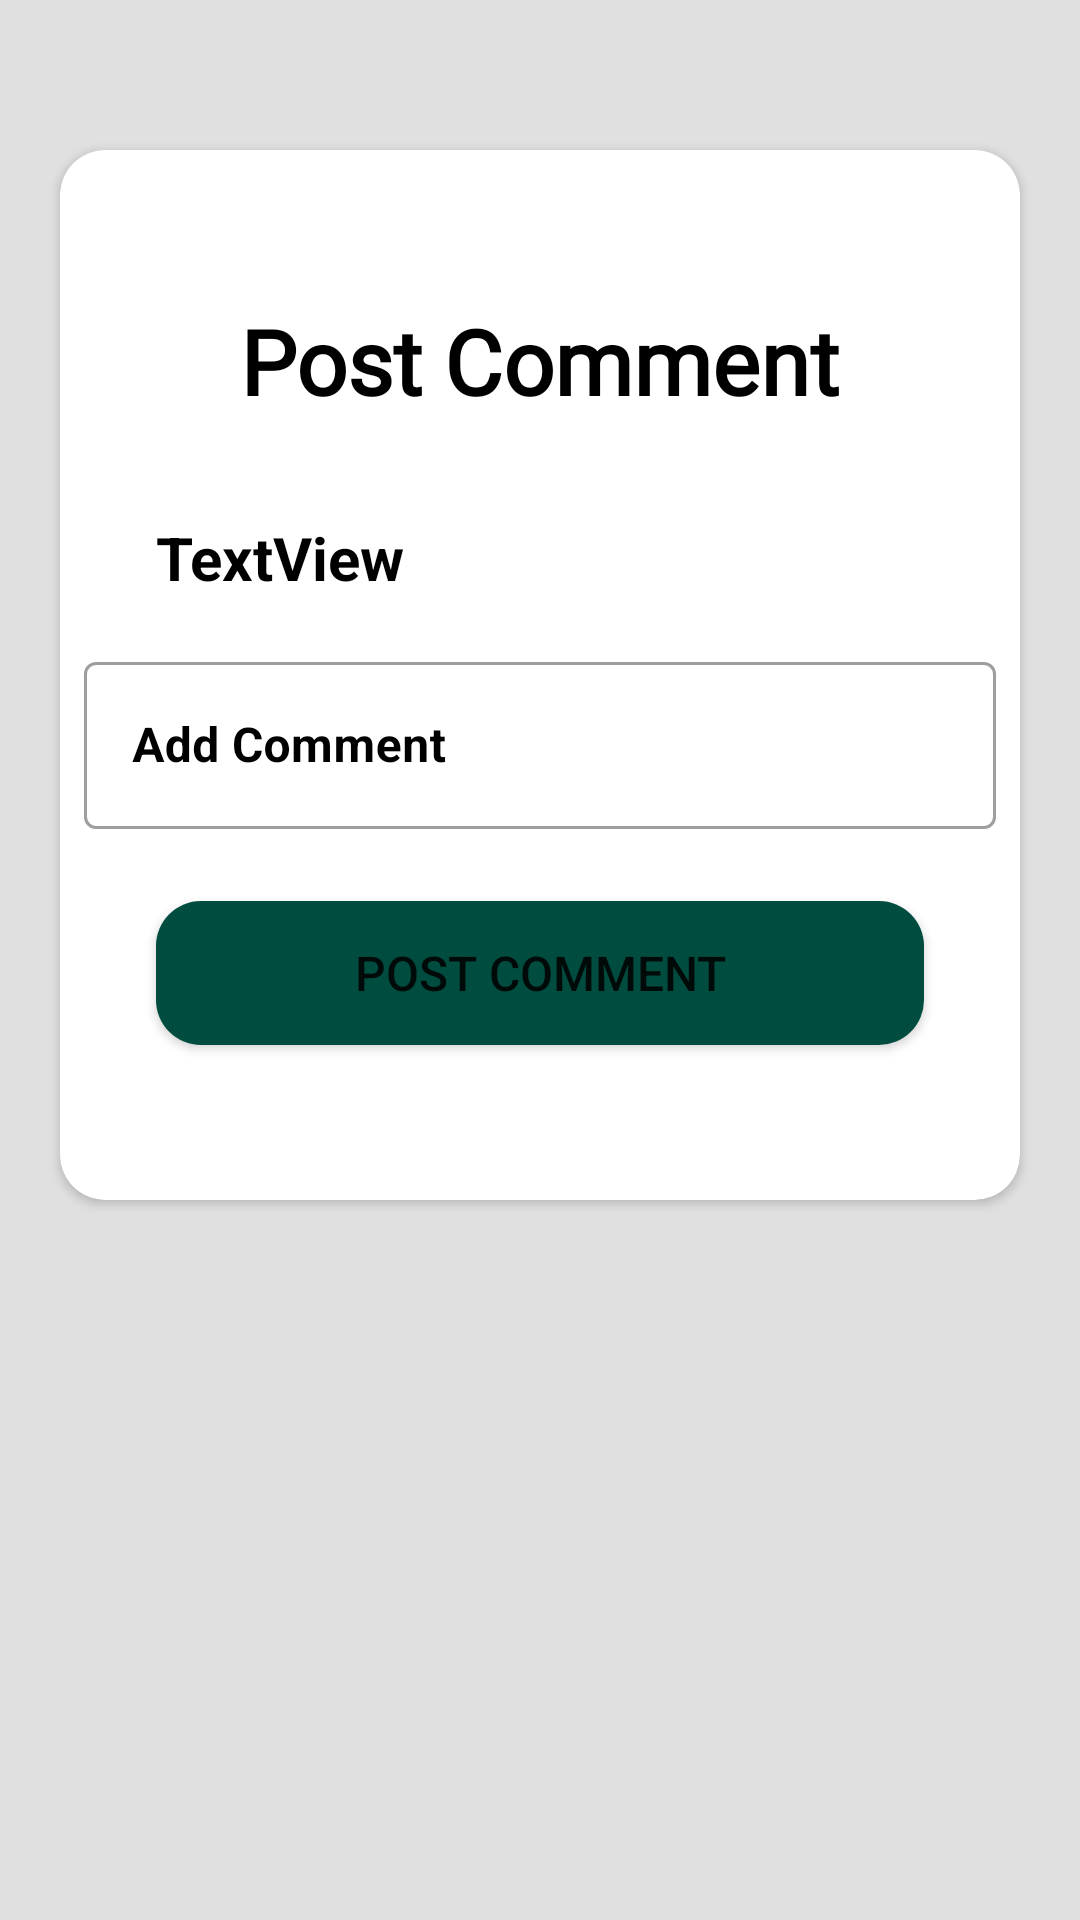

Reconstruct the res/layout file that produces this screen, plus the resources it refers to.
<!-- AndroidManifest.xml: application theme Theme.MedicalConsultation -->
<!-- res/layout/activity_post_comments.xml -->
<?xml version="1.0" encoding="utf-8"?>
<androidx.constraintlayout.widget.ConstraintLayout xmlns:android="http://schemas.android.com/apk/res/android"
    xmlns:app="http://schemas.android.com/apk/res-auto"
    xmlns:tools="http://schemas.android.com/tools"
    android:layout_width="match_parent"
    android:background="@color/background"
    android:layout_height="match_parent"
    tools:context=".PostComments">

    <androidx.cardview.widget.CardView
        android:layout_width="match_parent"
        android:layout_height="350dp"
        app:layout_constraintEnd_toEndOf="parent"
        app:layout_constraintStart_toStartOf="parent"
        app:layout_constraintTop_toTopOf="parent"
        app:cardCornerRadius="15dp"
        android:layout_marginTop="50dp"
        android:layout_marginRight="20dp"
        android:layout_marginLeft="20dp">

        <androidx.constraintlayout.widget.ConstraintLayout
            android:layout_width="match_parent"
            android:layout_height="match_parent">

            <TextView
                android:id="@+id/textView2"
                android:layout_width="wrap_content"
                android:layout_height="wrap_content"
                android:layout_marginTop="50dp"
                android:fontFamily="@font/delius_swash_caps"
                android:text="Post Comment"
                android:textColor="@color/black"
                android:textSize="30sp"
                android:textStyle="bold"
                app:layout_constraintEnd_toEndOf="parent"
                app:layout_constraintStart_toStartOf="parent"
                app:layout_constraintTop_toTopOf="parent" />

            <com.google.android.material.textfield.TextInputLayout
                android:id="@+id/etAddComment"
                style="@style/Widget.MaterialComponents.TextInputLayout.OutlinedBox"
                android:layout_width="match_parent"
                android:layout_height="wrap_content"
                android:layout_marginStart="8dp"
                android:layout_marginLeft="8dp"
                android:layout_marginTop="16dp"
                android:layout_marginEnd="8dp"
                android:layout_marginRight="8dp"
                android:hint="Add Comment"
                android:textColorHint="@color/black"
                app:layout_constraintEnd_toEndOf="parent"
                app:layout_constraintStart_toStartOf="parent"
                app:layout_constraintTop_toBottomOf="@+id/tvDescForDoc">

                <com.google.android.material.textfield.TextInputEditText
                    android:layout_width="match_parent"
                    android:layout_height="wrap_content"
                    android:inputType="textPersonName"
                    android:textColor="@color/black"
                    android:textStyle="bold" />
            </com.google.android.material.textfield.TextInputLayout>

            <TextView
                android:id="@+id/tvDescForDoc"
                android:layout_width="0dp"
                android:layout_height="wrap_content"
                android:layout_marginTop="32dp"
                android:text="TextView"
                android:textColor="@color/black"
                android:textSize="20sp"
                android:textStyle="bold"
                app:layout_constraintEnd_toEndOf="parent"
                app:layout_constraintStart_toStartOf="parent"
                app:layout_constraintTop_toBottomOf="@+id/textView2"
                app:layout_constraintWidth_percent=".8" />

            <Button
                android:id="@+id/button2"
                android:layout_width="0dp"
                android:layout_height="wrap_content"
                android:layout_marginTop="24dp"
                android:background="@drawable/buttonbackground"
                android:text="post comment"
                android:textSize="16sp"
                app:backgroundTint="@color/button_background"
                app:layout_constraintEnd_toEndOf="parent"
                app:layout_constraintStart_toStartOf="parent"
                app:layout_constraintTop_toBottomOf="@+id/etAddComment"
                app:layout_constraintWidth_percent=".8" />

        </androidx.constraintlayout.widget.ConstraintLayout>


    </androidx.cardview.widget.CardView>



</androidx.constraintlayout.widget.ConstraintLayout>
<!-- resources referenced by this layout -->
<resources>
  <color name="background">#E0E0E0</color>
  <color name="black">#FF000000</color>
  <color name="button_background">#004D40</color>
  <!-- drawable buttonbackground (drawable) -->
  <?xml version="1.0" encoding="utf-8"?>
  <selector xmlns:android="http://schemas.android.com/apk/res/android">
          <item>
              <shape android:shape="rectangle">
                  <solid android:color="@color/button_background" />
                  <corners android:radius="15dp" />
              </shape>
          </item>
  </selector>
  <style name="Theme.MedicalConsultation" parent="Theme.MaterialComponents.Light.NoActionBar">
          
          <item name="colorPrimary">@color/purple_200</item>
          <item name="colorPrimaryVariant">@color/background</item>
          <item name="colorOnPrimary">@color/white</item>
          
          <item name="colorSecondary">@color/teal_200</item>
          <item name="colorSecondaryVariant">@color/teal_700</item>
          <item name="colorOnSecondary">@color/black</item>
          
          <item name="android:statusBarColor" tools:targetApi="l">?attr/colorPrimaryVariant</item>
          
      </style>
  <color name="purple_200">#FFBB86FC</color>
  <color name="white">#FFFFFFFF</color>
  <color name="teal_200">#FF03DAC5</color>
  <color name="teal_700">#FF018786</color>
</resources>
